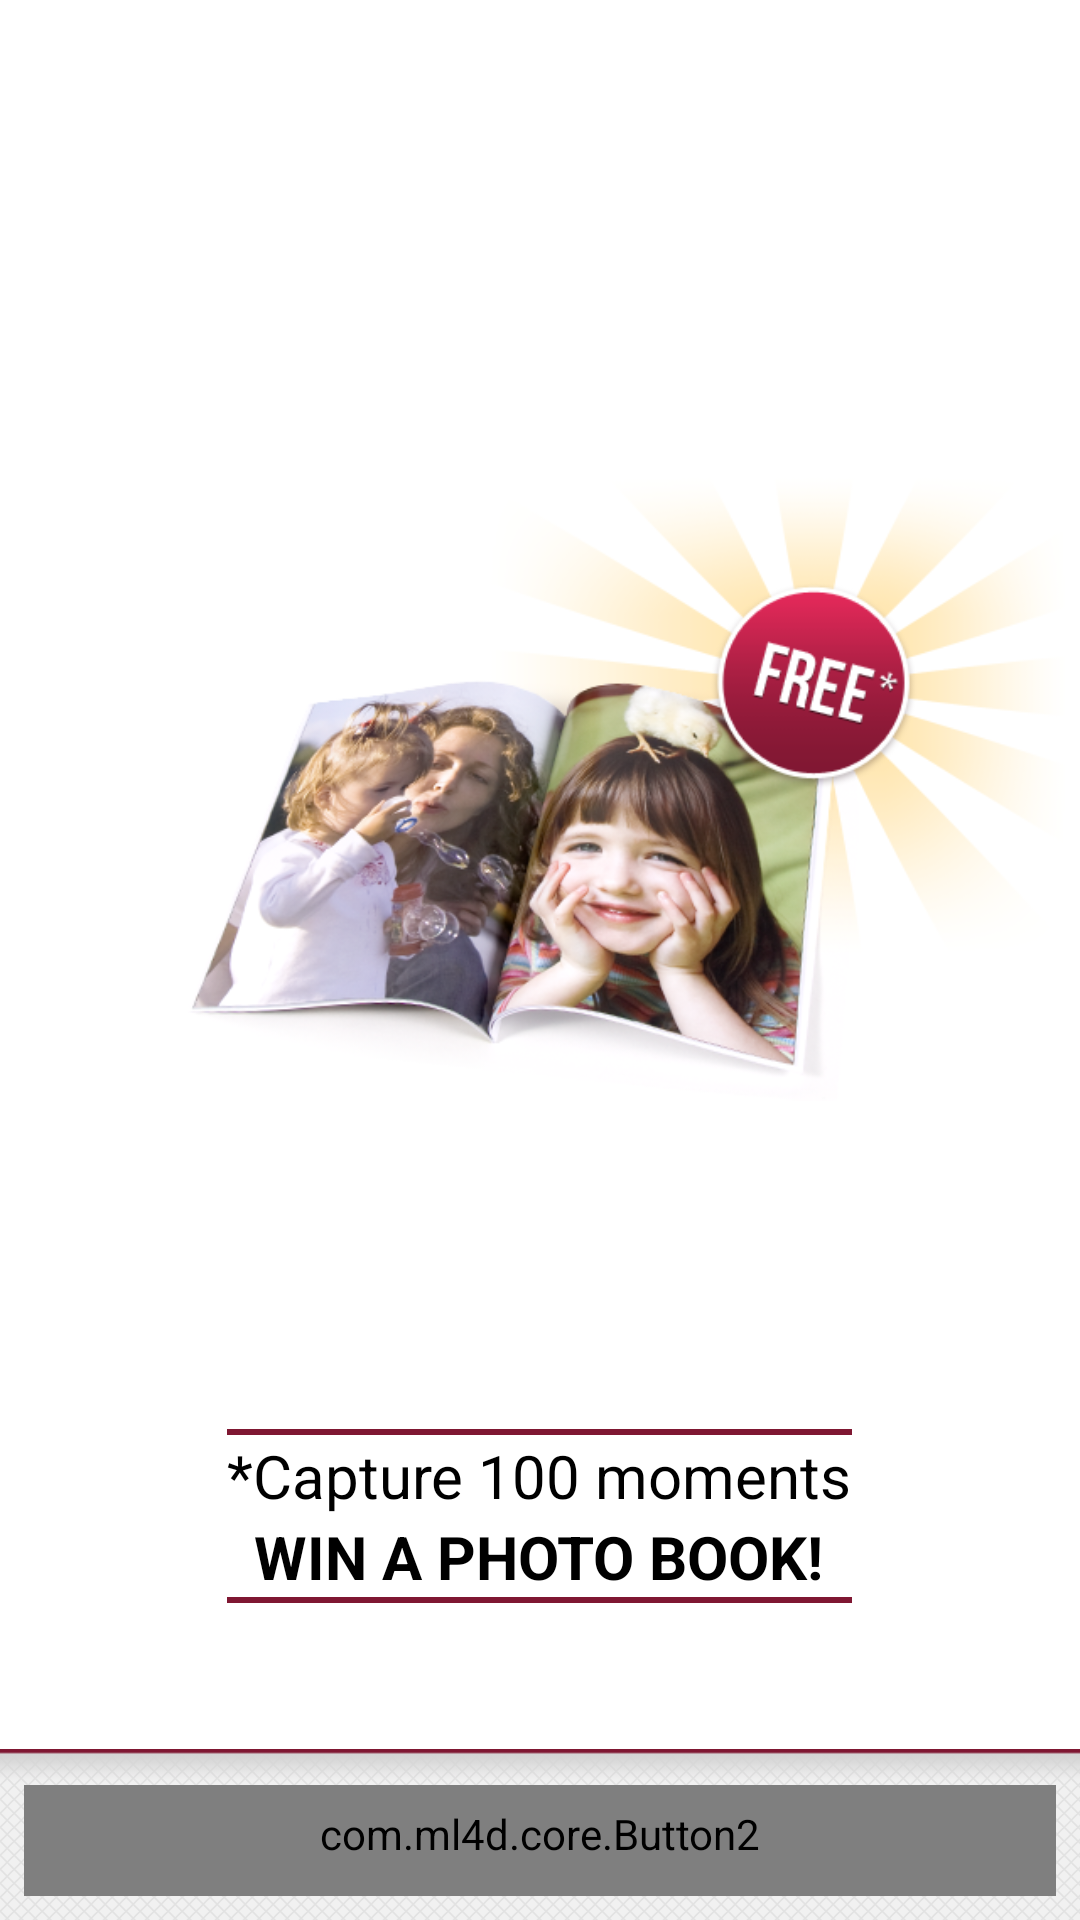

Produce the Android XML layout that renders to this screen, including the resource entries it uses.
<!-- AndroidManifest.xml: application theme OHOW_Theme -->
<!-- res/layout/second_splash.xml -->
<?xml version="1.0" encoding="utf-8"?>
<LinearLayout xmlns:android="http://schemas.android.com/apk/res/android"
    android:layout_width="fill_parent"
    android:layout_height="fill_parent"
    android:background="@drawable/activity_background"
    android:gravity="center_horizontal"
    android:orientation="vertical" >

    <LinearLayout
        android:layout_width="fill_parent"
        android:layout_height="wrap_content"
        android:layout_weight="1"
        android:background="#FFFFFF"
        android:baselineAligned="false"
        android:orientation="vertical"
        android:weightSum="12" >

        
        <View
            android:layout_width="fill_parent"
            android:layout_height="0dp"
            android:layout_weight="1" >
        </View>

        <ImageView
            android:id="@+id/splash_logo"
            android:layout_width="fill_parent"
            android:layout_height="0dp"
            android:layout_centerHorizontal="true"
            android:layout_marginBottom="10dp"
            android:layout_marginTop="10dp"
            android:layout_weight="10"
            android:src="@drawable/photobook" >
        </ImageView>

        <LinearLayout
            android:layout_width="wrap_content"
            android:layout_height="wrap_content"
            android:layout_gravity="center_horizontal"
            android:layout_marginLeft="10dp"
            android:layout_marginRight="10dp"
            android:orientation="vertical" >

            <View
                android:layout_width="fill_parent"
                android:layout_height="2dp"
                android:layout_gravity="center_horizontal"
                android:background="@color/color_ohow_red" >
            </View>

            <TextView
                android:layout_width="wrap_content"
                android:layout_height="wrap_content"
                android:layout_gravity="center_horizontal"
                android:layout_marginBottom="0dp"
                android:layout_marginTop="0dp"
                android:text="@string/second_splash_message_a"
                android:textColor="#000000"
                android:textSize="20dp" />

            <TextView
                android:layout_width="wrap_content"
                android:layout_height="wrap_content"
                android:layout_gravity="center_horizontal"
                android:layout_marginBottom="0dp"
                android:layout_marginTop="0dp"
                android:text="@string/second_splash_message_b"
                android:textColor="#000000"
                android:textSize="20dp"
                android:textStyle="bold" />

            <View
                android:layout_width="fill_parent"
                android:layout_height="2dp"
                android:layout_gravity="center_horizontal"
                android:layout_marginBottom="7dp"
                android:background="@color/color_ohow_red" >
            </View>
        </LinearLayout>

        
        <View
            android:layout_width="fill_parent"
            android:layout_height="0dp"
            android:layout_weight="1" >
        </View>
    </LinearLayout>

    <View
        android:layout_width="fill_parent"
        android:layout_height="11dp"
        android:background="@drawable/dropshadowred" >
    </View>

    <LinearLayout
        android:layout_width="fill_parent"
        android:layout_height="wrap_content"
        android:minHeight="30dp"
        android:orientation="horizontal" >

        <com.ml4d.core.Button2
            android:id="@+id/second_splash_ok_button"
            style="@style/Widget.Button.OHOW.Important"
            android:layout_width="0dip"
            android:layout_height="wrap_content"
            android:layout_marginBottom="8dp"
            android:layout_marginLeft="8dp"
            android:layout_marginRight="8dp"
            android:layout_marginTop="1dp"
            android:layout_weight="1"
            android:text="@string/second_splash_button_text" >
        </com.ml4d.core.Button2>
    </LinearLayout>

</LinearLayout>
<!-- resources referenced by this layout -->
<resources>
  <color name="color_ohow_red">#7f1732</color>
  <!-- drawable activity_background (drawable) -->
  <?xml version="1.0" encoding="utf-8"?>
  <bitmap 
      xmlns:android="http://schemas.android.com/apk/res/android"
      android:src="@drawable/hatch" 
      android:tileMode="repeat" />
  <string name="second_splash_button_text">Continue</string>
  <string name="second_splash_message_a">*Capture 100 moments</string>
  <string name="second_splash_message_b">WIN A PHOTO BOOK!</string>
  <style name="Widget.Button.OHOW.Important" parent="Widget.Button">
  
  	    <item name="android:textSize">40sp</item>
  		<item name="font_asset_name">fonts/BebasNeue.otf</item>
  
      </style>
  <style name="Widget.Button">
          <item name="android:background">@drawable/btn_default</item>
          <item name="android:focusable">true</item>
          <item name="android:clickable">true</item>
          <item name="android:textAppearance">?android:attr/textAppearanceSmallInverse</item>
          <item name="android:textColor">@android:color/white</item>
          <item name="android:gravity">center_vertical|center_horizontal</item>
      </style>
  <style name="TextAppearance">
          <item name="android:textColor">?android:textColorPrimary</item>
          <item name="android:textColorHighlight">#FFFF9200</item>
          <item name="android:textColorHint">?android:textColorHint</item>
          <item name="android:textColorLink">#5C5CFF</item>
          <item name="android:textSize">16sp</item>
          <item name="android:textStyle">normal</item>
      </style>
  <style name="WindowTitle">
          <item name="android:singleLine">true</item>
          <item name="android:textAppearance">@style/TextAppearance.WindowTitle</item>
          <item name="android:shadowColor">#BB000000</item>
          <item name="android:shadowRadius">2.75</item>
      </style>
  <style name="WindowTitleBackground">
           <item name="android:background">@drawable/title_bar</item>
      </style>
  <style name="Widget.CompoundButton.CheckBox">
          <item name="android:background">@drawable/btn_check_label_background</item>
          <item name="android:button">@drawable/btn_check</item>
      </style>
  <style name="Widget.EditText">
          <item name="android:focusable">true</item>
          <item name="android:focusableInTouchMode">true</item>
          <item name="android:clickable">true</item>
          <item name="android:background">@drawable/edit_text</item>
          <item name="android:textAppearance">?android:attr/textAppearanceMediumInverse</item>
          <item name="android:textColor">@android:color/primary_text_light</item>
          <item name="android:gravity">center_vertical</item>
      </style>
  <style name="Widget.ImageButton">
          <item name="android:focusable">true</item>
          <item name="android:clickable">true</item>
          <item name="android:scaleType">center</item>
          <item name="android:background">@drawable/btn_default</item>
      </style>
  <style name="Widget.ListView" parent="Widget.AbsListView">
          <item name="android:listSelector">@drawable/list_selector_background</item>
  		
          <item name="android:cacheColorHint">?android:attr/colorBackgroundCacheHint</item>
          <item name="android:divider">@drawable/divider_horizontal_dark_opaque</item>
      </style>
  <style name="TextAppearance.WindowTitle">
          <item name="android:textColor">#fff</item>
          <item name="android:textSize">14sp</item>
          <item name="android:textStyle">bold</item>
      </style>
  <!-- drawable title_bar (drawable) -->
  <?xml version="1.0" encoding="utf-8"?>
  <nine-patch xmlns:android="http://schemas.android.com/apk/res/android"
      android:src="@drawable/activity_title_bar"
      android:dither="true"
  />
  <style name="Widget.AbsListView">
          <item name="android:scrollbars">vertical</item>
          <item name="android:fadingEdge">vertical</item>
      </style>
</resources>
